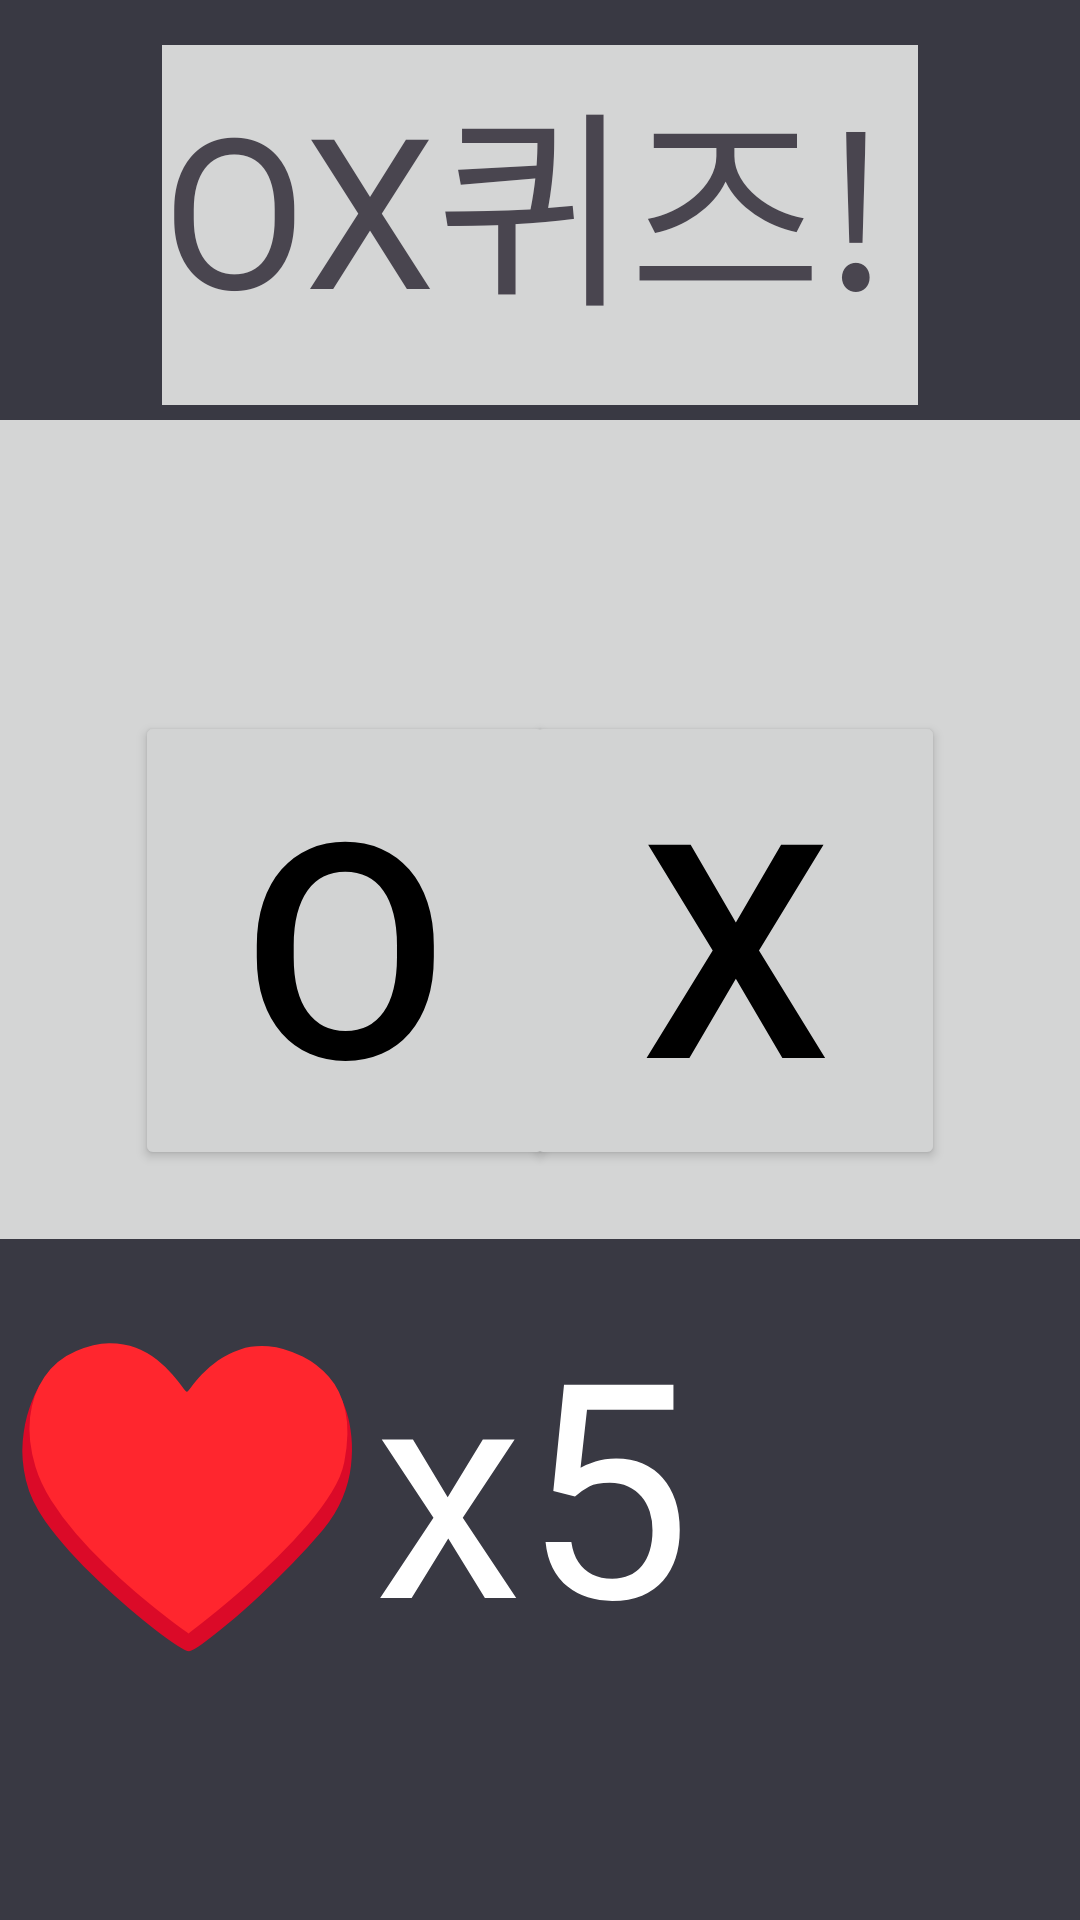

Android layout source for this screen:
<!-- AndroidManifest.xml: application theme Theme.Developer_simulation -->
<!-- res/layout/activity_oxquiz.xml -->
<?xml version="1.0" encoding="utf-8"?>
<androidx.constraintlayout.widget.ConstraintLayout xmlns:android="http://schemas.android.com/apk/res/android"
    xmlns:app="http://schemas.android.com/apk/res-auto"
    xmlns:tools="http://schemas.android.com/tools"
    android:id="@+id/main"
    android:layout_width="match_parent"
    android:layout_height="match_parent"
    tools:context=".oxquiz">

    <TextView
        android:id="@+id/background"
        android:layout_width="match_parent"
        android:layout_height="match_parent"
        android:background="#393943"
        android:text=""
        tools:layout_editor_absoluteX="-68dp"
        tools:layout_editor_absoluteY="0dp" />

    <TextView
        android:id="@+id/quiztext"
        android:layout_width="408dp"
        android:layout_height="273dp"
        android:layout_marginTop="140dp"
        android:background="#D4D5D5"
        android:text=""
        android:textSize="35dp"
        app:layout_constraintTop_toTopOf="parent"
        tools:layout_editor_absoluteX="3dp" />

    <Button
        android:id="@+id/Right"
        android:layout_width="140dp"
        android:layout_height="wrap_content"
        android:layout_marginStart="45dp"
        android:layout_marginBottom="250dp"
        android:backgroundTint="#D2D3D3"
        android:onClick="onClickO"
        android:text="O"
        android:textColor="#000000"
        android:textSize="100dp"
        app:layout_constraintBottom_toBottomOf="parent"
        app:layout_constraintStart_toStartOf="parent" />

    <Button
        android:id="@+id/Wrong"
        android:layout_width="140dp"
        android:layout_height="wrap_content"
        android:layout_marginEnd="45dp"
        android:layout_marginBottom="250dp"
        android:backgroundTint="#D2D3D3"
        android:onClick="onClickX"
        android:text="X"
        android:textColor="#000000"
        android:textSize="100dp"

        app:layout_constraintBottom_toBottomOf="parent"
        app:layout_constraintEnd_toEndOf="parent" />

    <TextView
        android:id="@+id/textView14"
        android:layout_width="252dp"
        android:layout_height="120dp"
        android:layout_marginTop="15dp"
        android:background="#D4D5D5"
        android:text="OX퀴즈!"
        android:textSize="70dp"
        app:layout_constraintEnd_toEndOf="parent"
        app:layout_constraintStart_toStartOf="parent"
        app:layout_constraintTop_toTopOf="parent" />

    <TextView
        android:id="@+id/textView15"
        android:layout_width="wrap_content"
        android:layout_height="wrap_content"
        android:layout_marginBottom="80dp"

        android:text="♥"
        android:textColor="#FF0000"
        android:textSize="100dp"
        app:layout_constraintBottom_toBottomOf="parent"
        app:layout_constraintStart_toStartOf="parent" />

    <TextView
        android:id="@+id/quiz_life"
        android:layout_width="wrap_content"
        android:layout_height="wrap_content"
        android:layout_marginBottom="80dp"
        android:text="5"
        android:textColor="#FFFFFF"
        android:textSize="100dp"
        app:layout_constraintBottom_toBottomOf="parent"
        app:layout_constraintStart_toEndOf="@+id/textview13" />


    <TextView
        android:id="@+id/textview13"
        android:layout_width="wrap_content"
        android:layout_height="wrap_content"
        android:layout_marginBottom="80dp"
        android:text="x"
        android:textColor="#FFFFFF"
        android:textSize="100dp"
        app:layout_constraintBottom_toBottomOf="parent"
        app:layout_constraintStart_toEndOf="@+id/textView15" />

    <Button
        android:id="@+id/comeback1"
        android:layout_width="wrap_content"
        android:layout_height="100dp"
        android:layout_marginTop="430dp"
        android:backgroundTint="#D2D3D3"
        android:onClick="backmain"
        android:text="돌아가기"
        android:textColor="#000000"
        android:textSize="40dp"
        android:textStyle="bold"
        android:visibility="gone"
        app:cornerRadius="5dp"
        app:layout_constraintEnd_toEndOf="parent"
        app:layout_constraintStart_toStartOf="parent"
        app:layout_constraintTop_toTopOf="@+id/background"
        tools:visibility="invisible" />

</androidx.constraintlayout.widget.ConstraintLayout>
<!-- resources referenced by this layout -->
<resources>
  <style name="Theme.Developer_simulation" parent="Base.Theme.Developer_simulation" />
  <style name="Base.Theme.Developer_simulation" parent="Theme.Material3.DayNight.NoActionBar">
          
          
      </style>
</resources>
